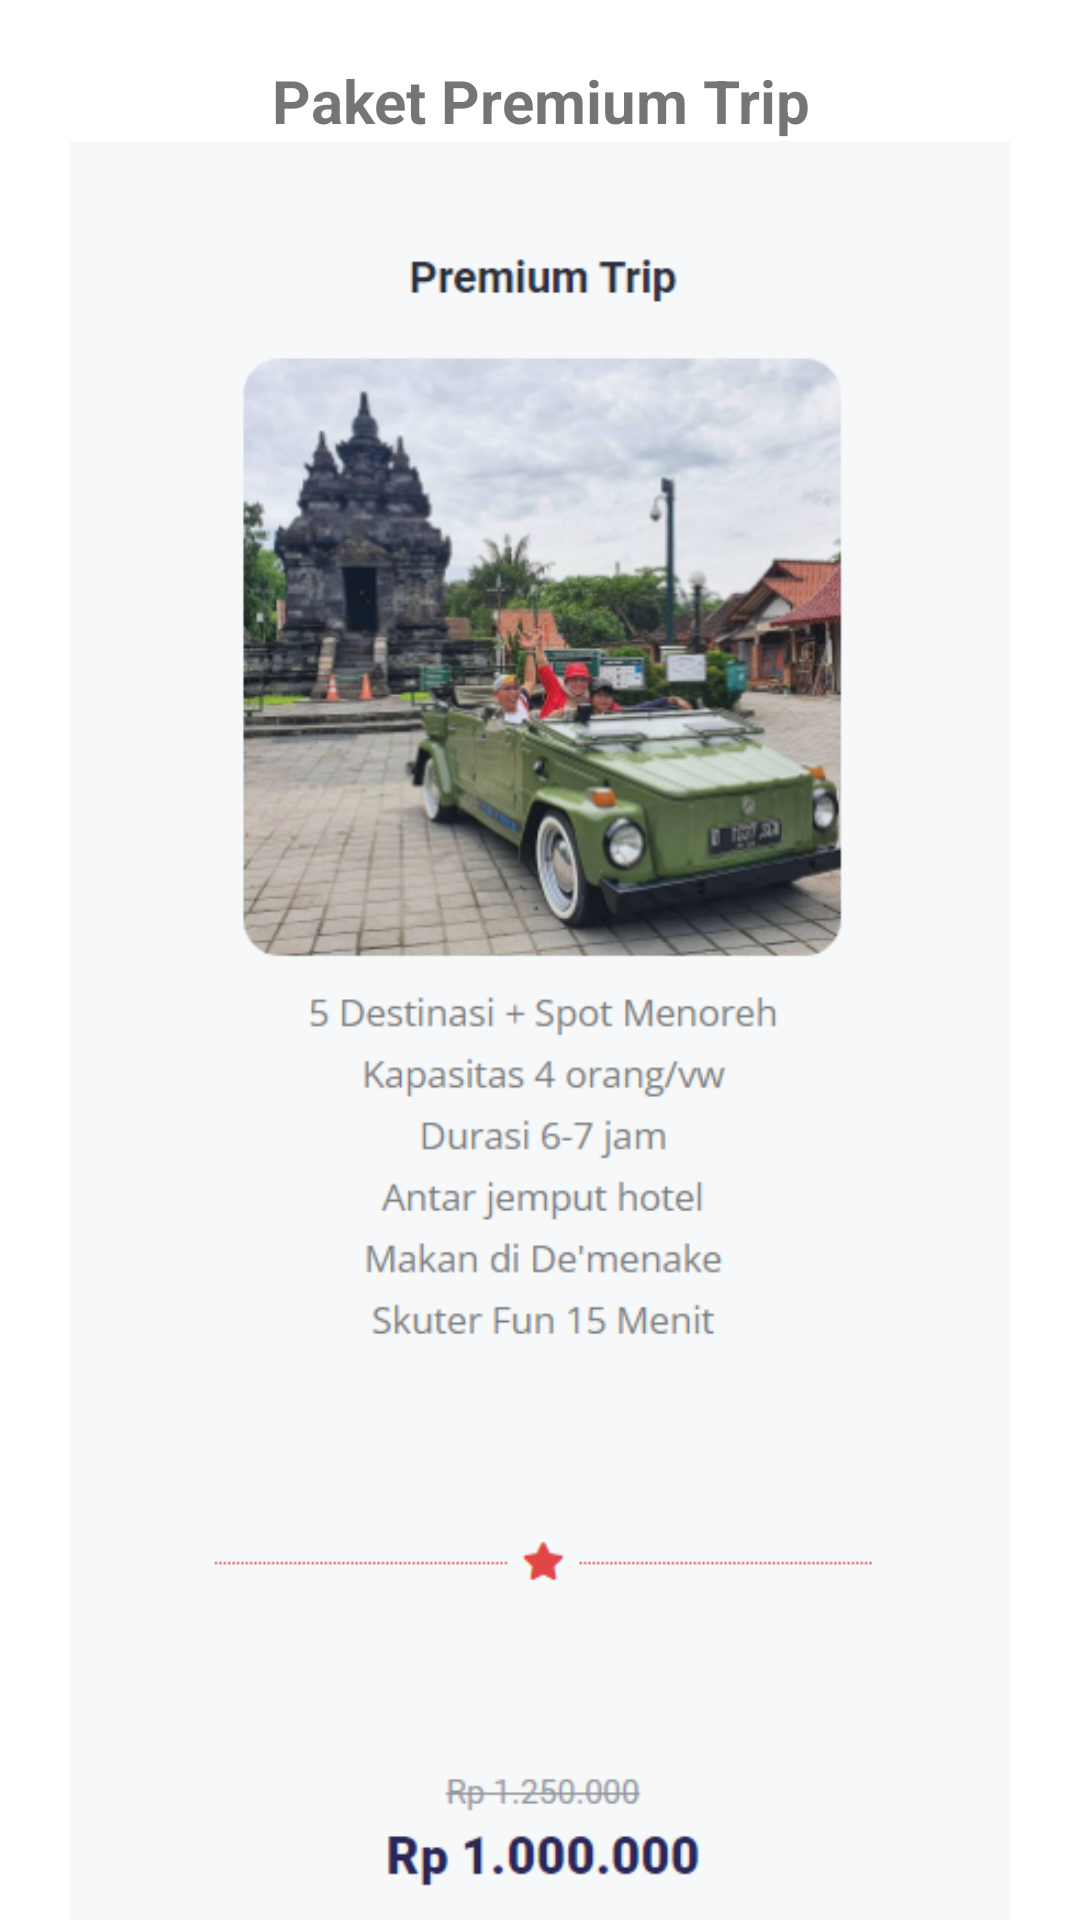

Layout XML and referenced resources for this Android screen:
<!-- AndroidManifest.xml: application theme Theme.MainUTS -->
<!-- res/layout/activity_desc_premium_trip.xml -->
<?xml version="1.0" encoding="utf-8"?>
<LinearLayout xmlns:android="http://schemas.android.com/apk/res/android"
    xmlns:app="http://schemas.android.com/apk/res-auto"
    xmlns:tools="http://schemas.android.com/tools"
    android:layout_width="match_parent"
    android:layout_height="match_parent"
    android:orientation="vertical"
    tools:context=".DescPremiumTrip">

    <TextView
        android:layout_width="match_parent"
        android:layout_height="wrap_content"
        android:layout_marginTop="20dp"
        android:textSize="20sp"
        android:textStyle="bold"
        android:textAlignment="center"
        android:text="Paket Premium Trip" />
    <ImageView
        android:layout_width="match_parent"
        android:layout_height="wrap_content"
        android:src="@drawable/premiumdesc"/>

</LinearLayout>
<!-- resources referenced by this layout -->
<resources>
  <!-- drawable premiumdesc: png bitmap (drawable, 175569 bytes) -->
  <style name="Theme.MainUTS" parent="Theme.MaterialComponents.DayNight.DarkActionBar">
          
          <item name="colorPrimary">@color/purple_500</item>
          <item name="colorPrimaryVariant">@color/purple_700</item>
          <item name="colorOnPrimary">@color/white</item>
          
          <item name="colorSecondary">@color/teal_200</item>
          <item name="colorSecondaryVariant">@color/teal_700</item>
          <item name="colorOnSecondary">@color/black</item>
          
          <item name="android:statusBarColor" tools:targetApi="l">?attr/colorPrimaryVariant</item>
          
      </style>
  <color name="purple_500">#FF6200EE</color>
  <color name="purple_700">#FF3700B3</color>
  <color name="white">#FFFFFFFF</color>
  <color name="teal_200">#FF03DAC5</color>
  <color name="teal_700">#FF018786</color>
  <color name="black">#FF000000</color>
</resources>
